pico-8 play session: hold → + tap 🅾, after a click and taps of 🅾, ❎, 🅾+❎, 🅾 in the second before t = 0

[t = 6 s] hold → ~6s, tap 🅾 ~10×
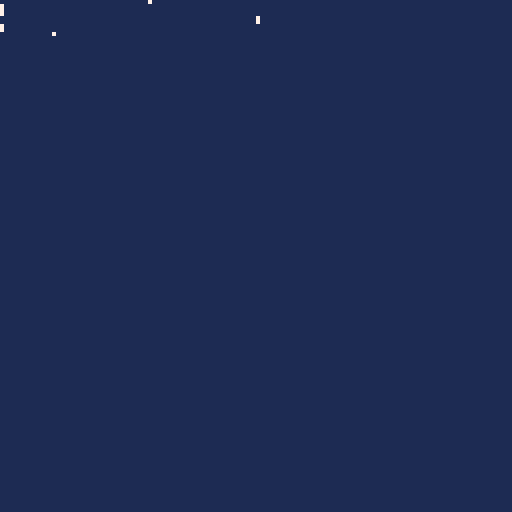

pico-8 cartridge
version 42
__lua__
function seed_audio()
 poke(0x3100,0x80,0xc0,0x40,0x40)
 for i=0,31 do
  poke(0x3200+i*2,24+i%12,14)
 end
 poke(0x3241,8)
 poke(0x3242,0)
 poke(0x3243,16)
end

function _init()
 poke(0x5f2d,7)
 for i=0,15 do poke(0x5000+i,0) end
 seed_audio()
 music(0,nil,1)
 sfx(0,1,0,8)
end

function _update60()
 poke(0x5000,peek(0x5000)+1)
 if btn(0,0) then poke(0x5001,peek(0x5001)+1) end
 if btn(4,1) then poke(0x5002,peek(0x5002)+1) end
 if stat(30) then
  local c=stat(31)
  if c=="q" then poke(0x5003,peek(0x5003)+1) end
 end
 poke(0x5004,flr(stat(32)))
 poke(0x5005,flr(stat(33)))
 if stat(36)!=0 then poke(0x5006,peek(0x5006)+1) end
 if stat(38)!=0 or stat(39)!=0 then poke(0x5007,peek(0x5007)+1) end
 if btn(4,0) then poke(0x5008,peek(0x5008)+1) end
end

function _draw()
 cls(1)
 for i=0,8 do pset(peek(0x5000+i)%128,i,7) end
end
